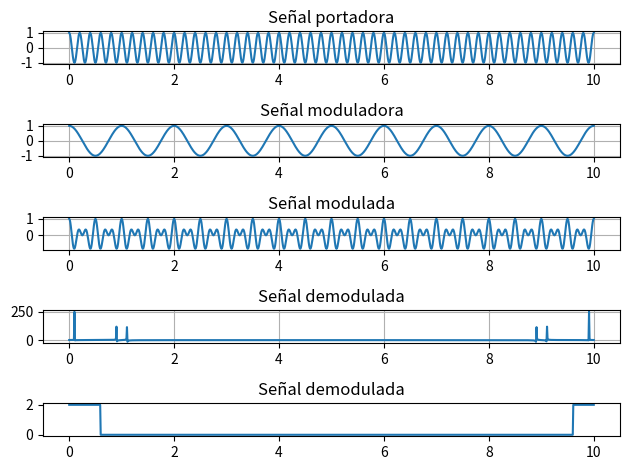

Source code (Python):
# Ejercicio 6 y 7

import matplotlib.pyplot as plot
import numpy
from scipy.fftpack import fft, ifft

t = numpy.linspace(0, 10, 1000)
portadora = numpy.cos(10 * numpy.pi * t)


def modulate(incoming_signal):
    modulacion = portadora * incoming_signal

    return modulacion


def demodulate(incoming_signal):
    signal = fft(incoming_signal * portadora)

    # box = fft(2 * numpy.sinc(2 * numpy.pi * t))
    box = box_window(len(incoming_signal), 0, 60, 2) + box_window(len(incoming_signal), len(incoming_signal)-40, len(incoming_signal), 2)
    demodulated = ifft(box * signal)

    return [signal, box]


def box_window(total, init, to, multiplier=1):
    box = numpy.zeros(total)

    box[init:to] = box[init:to] + multiplier

    return box


message = numpy.cos(2 * numpy.pi * t)

modulated_signal = modulate(message)
demodulated_signal = demodulate(modulated_signal)

_, subplot = plot.subplots(5, 1)

subplot[0].plot(t, portadora)
subplot[0].title.set_text("Señal portadora")

subplot[1].plot(t, message)
subplot[1].title.set_text("Señal moduladora")

subplot[2].plot(t, modulated_signal)
subplot[2].title.set_text("Señal modulada")

subplot[3].plot(t, demodulated_signal[0])
subplot[3].title.set_text("Señal demodulada")
subplot[4].plot(t, demodulated_signal[1])
subplot[4].title.set_text("Señal demodulada")

subplot[0].grid()
subplot[1].grid()
subplot[2].grid()
subplot[3].grid()

plot.tight_layout()
plot.show()

